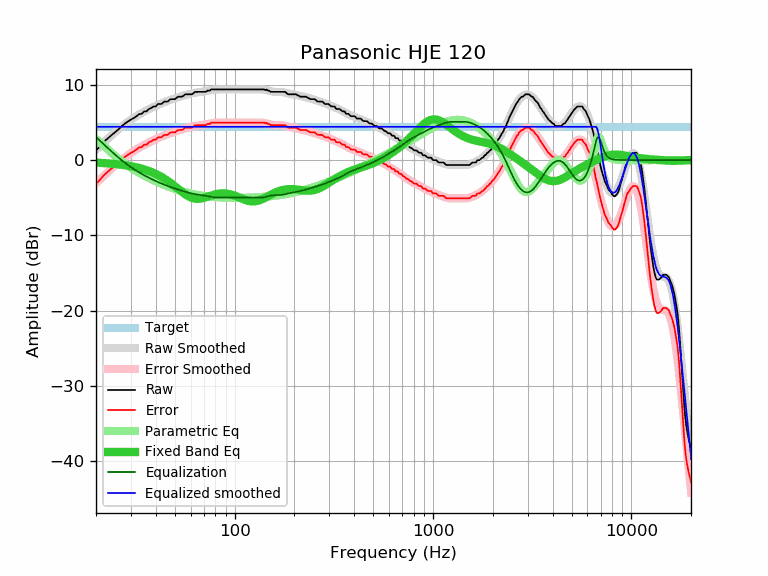

Values plotted in this chart, from the file beside it:
frequency, raw, error, smoothed, error_smoothed, equalization, parametric_eq, equalized_raw, equalized_smoothed, target
20, 1.29, -3.13, 1.36, -3.07, 3.07, -0.33, 4.36, 4.43, 4.43
21, 1.84, -2.58, 1.89, -2.54, 2.54, -0.37, 4.38, 4.43, 4.43
22, 2.47, -1.95, 2.39, -2.04, 2.04, -0.40, 4.51, 4.43, 4.43
23, 2.91, -1.51, 2.86, -1.57, 1.57, -0.44, 4.48, 4.43, 4.43
24, 3.35, -1.07, 3.30, -1.12, 1.12, -0.48, 4.47, 4.43, 4.43
25, 3.73, -0.69, 3.72, -0.71, 0.71, -0.53, 4.44, 4.43, 4.43
26, 4.09, -0.33, 4.11, -0.32, 0.32, -0.58, 4.41, 4.43, 4.43
27, 4.52, 0.10, 4.46, 0.04, -0.04, -0.63, 4.48, 4.43, 4.43
28, 4.86, 0.44, 4.79, 0.37, -0.37, -0.69, 4.50, 4.43, 4.43
29, 5.14, 0.72, 5.09, 0.67, -0.67, -0.75, 4.47, 4.43, 4.43
30, 5.38, 0.96, 5.37, 0.94, -0.94, -0.81, 4.44, 4.43, 4.43
31, 5.59, 1.17, 5.62, 1.19, -1.19, -0.88, 4.40, 4.43, 4.43
32, 5.83, 1.41, 5.85, 1.43, -1.43, -0.96, 4.41, 4.43, 4.43
33, 6.11, 1.69, 6.07, 1.64, -1.64, -1.05, 4.47, 4.43, 4.43
34, 6.15, 1.73, 6.26, 1.84, -1.84, -1.14, 4.32, 4.43, 4.43
35, 6.47, 2.05, 6.45, 2.02, -2.02, -1.24, 4.45, 4.43, 4.43
36, 6.48, 2.06, 6.62, 2.19, -2.19, -1.34, 4.29, 4.43, 4.43
37, 6.80, 2.38, 6.78, 2.35, -2.35, -1.45, 4.45, 4.43, 4.43
38, 6.92, 2.50, 6.93, 2.51, -2.51, -1.57, 4.42, 4.43, 4.43
39, 7.13, 2.71, 7.08, 2.65, -2.65, -1.70, 4.48, 4.43, 4.43
40, 7.13, 2.71, 7.21, 2.79, -2.79, -1.83, 4.35, 4.43, 4.43
41, 7.45, 3.03, 7.34, 2.91, -2.91, -1.97, 4.54, 4.43, 4.43
42, 7.45, 3.03, 7.46, 3.03, -3.03, -2.12, 4.42, 4.43, 4.43
43, 7.50, 3.08, 7.57, 3.15, -3.15, -2.27, 4.35, 4.43, 4.43
44, 7.76, 3.34, 7.68, 3.25, -3.25, -2.43, 4.51, 4.43, 4.43
45, 7.78, 3.36, 7.78, 3.36, -3.36, -2.59, 4.43, 4.43, 4.43
46, 7.78, 3.36, 7.88, 3.45, -3.45, -2.76, 4.33, 4.43, 4.43
47, 8.02, 3.60, 7.97, 3.54, -3.54, -2.94, 4.48, 4.43, 4.43
48, 8.10, 3.68, 8.05, 3.63, -3.63, -3.12, 4.48, 4.43, 4.43
49, 8.10, 3.68, 8.13, 3.71, -3.71, -3.30, 4.39, 4.43, 4.43
50, 8.10, 3.68, 8.21, 3.79, -3.79, -3.48, 4.32, 4.43, 4.43
51, 8.29, 3.87, 8.29, 3.86, -3.86, -3.67, 4.43, 4.43, 4.43
52, 8.43, 4.01, 8.36, 3.93, -3.93, -3.85, 4.50, 4.43, 4.43
53, 8.43, 4.01, 8.43, 4.00, -4.00, -4.02, 4.43, 4.43, 4.43
54, 8.43, 4.01, 8.49, 4.07, -4.07, -4.19, 4.37, 4.43, 4.43
55, 8.50, 4.08, 8.56, 4.13, -4.13, -4.35, 4.37, 4.43, 4.43
56, 8.70, 4.28, 8.62, 4.19, -4.19, -4.50, 4.51, 4.43, 4.43
57, 8.75, 4.33, 8.68, 4.25, -4.25, -4.64, 4.50, 4.43, 4.43
58, 8.75, 4.33, 8.73, 4.30, -4.30, -4.76, 4.45, 4.43, 4.43
59, 8.75, 4.33, 8.78, 4.36, -4.36, -4.87, 4.40, 4.43, 4.43
60, 8.75, 4.33, 8.83, 4.40, -4.40, -4.96, 4.35, 4.43, 4.43
61, 8.75, 4.33, 8.87, 4.45, -4.45, -5.03, 4.31, 4.43, 4.43
62, 8.88, 4.46, 8.91, 4.49, -4.49, -5.09, 4.40, 4.43, 4.43
63, 9.06, 4.64, 8.95, 4.52, -4.52, -5.13, 4.54, 4.43, 4.43
64, 9.07, 4.65, 8.98, 4.55, -4.55, -5.15, 4.52, 4.43, 4.43
65, 9.07, 4.65, 9.01, 4.58, -4.58, -5.15, 4.49, 4.43, 4.43
66, 9.07, 4.65, 9.04, 4.61, -4.61, -5.14, 4.46, 4.43, 4.43
67, 9.07, 4.65, 9.06, 4.63, -4.63, -5.13, 4.44, 4.43, 4.43
68, 9.07, 4.65, 9.09, 4.66, -4.66, -5.10, 4.41, 4.43, 4.43
69, 9.07, 4.65, 9.11, 4.68, -4.68, -5.06, 4.39, 4.43, 4.43
70, 9.07, 4.65, 9.14, 4.71, -4.71, -5.02, 4.36, 4.43, 4.43
71, 9.07, 4.65, 9.16, 4.74, -4.74, -4.97, 4.34, 4.43, 4.43
72, 9.11, 4.69, 9.19, 4.76, -4.76, -4.92, 4.35, 4.43, 4.43
73, 9.24, 4.82, 9.22, 4.79, -4.79, -4.87, 4.45, 4.43, 4.43
74, 9.24, 4.82, 9.25, 4.82, -4.82, -4.81, 4.42, 4.43, 4.43
75, 9.24, 4.82, 9.28, 4.85, -4.85, -4.76, 4.39, 4.43, 4.43
76, 9.39, 4.97, 9.31, 4.88, -4.88, -4.71, 4.51, 4.43, 4.43
77, 9.40, 4.98, 9.34, 4.91, -4.91, -4.67, 4.49, 4.43, 4.43
78, 9.40, 4.98, 9.36, 4.93, -4.93, -4.62, 4.47, 4.43, 4.43
79, 9.40, 4.98, 9.38, 4.95, -4.95, -4.58, 4.45, 4.43, 4.43
... 553 more rows
